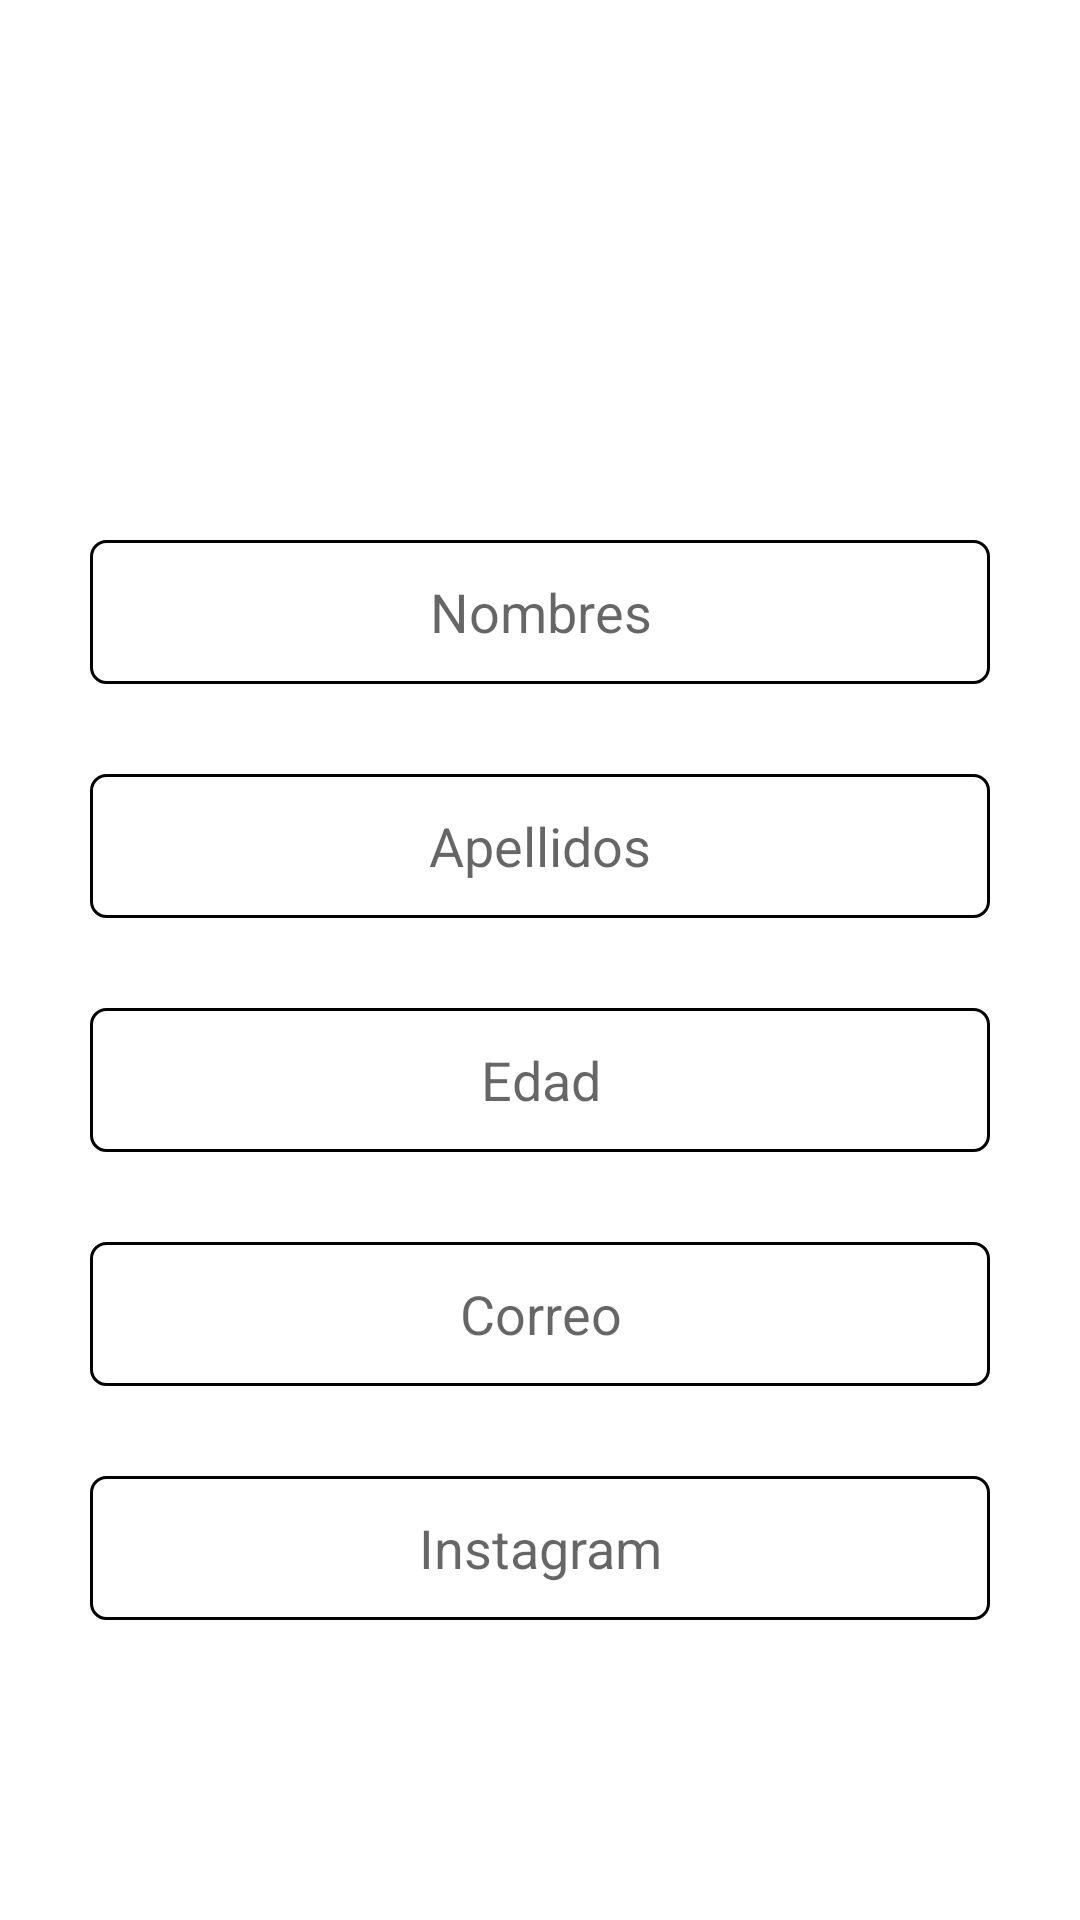

Android layout source for this screen:
<!-- AndroidManifest.xml: application theme Theme.MyTinyApp -->
<!-- res/layout/activity_perfil.xml -->
<?xml version="1.0" encoding="utf-8"?>
<LinearLayout xmlns:android="http://schemas.android.com/apk/res/android"
    xmlns:app="http://schemas.android.com/apk/res-auto"
    xmlns:tools="http://schemas.android.com/tools"
    android:layout_width="match_parent"
    android:layout_height="match_parent"
    tools:context=".PerfilActivity"
    android:orientation="vertical">

    <ImageView
        android:id="@+id/imageView4"
        android:layout_width="match_parent"
        android:layout_height="100dp"
        android:layout_marginTop="30dp"
        app:srcCompat="@drawable/about_me" />

    <EditText
        android:id="@+id/txtNombres"
        android:layout_width="match_parent"
        android:layout_height="wrap_content"
        android:layout_marginStart="30dp"
        android:layout_marginTop="50dp"
        android:layout_marginEnd="30dp"
        android:background="@drawable/txt_style"
        android:ems="10"
        android:gravity="center"
        android:hint="Nombres"
        android:inputType="text"
        android:minHeight="48dp"
        android:textColorHighlight="@color/purple_700"
        android:textColorLink="@color/purple_700" />

    <EditText
        android:id="@+id/txtApellidos"
        android:layout_width="match_parent"
        android:layout_height="wrap_content"
        android:layout_marginStart="30dp"
        android:layout_marginTop="30dp"
        android:layout_marginEnd="30dp"
        android:ems="10"
        android:gravity="center"
        android:hint="Apellidos"
        android:inputType="text"
        android:minHeight="48dp"
        android:textAppearance="@style/TextAppearance.AppCompat.Medium"
        android:textColorHighlight="@color/purple_700"
        android:background="@drawable/txt_style"
        android:textColorLink="@color/purple_700" />

    <EditText
        android:id="@+id/txtEdad"
        android:layout_width="match_parent"
        android:layout_height="wrap_content"
        android:layout_marginStart="30dp"
        android:layout_marginTop="30dp"
        android:layout_marginEnd="30dp"
        android:ems="10"
        android:gravity="center"
        android:hint="Edad"
        android:inputType="text"
        android:minHeight="48dp"
        android:textAppearance="@style/TextAppearance.AppCompat.Medium"
        android:textColorHighlight="@color/purple_700"
        android:background="@drawable/txt_style"
        android:textColorLink="@color/purple_700" />

    <EditText
        android:id="@+id/txtCorreo"
        android:layout_width="match_parent"
        android:layout_height="wrap_content"
        android:layout_marginStart="30dp"
        android:layout_marginTop="30dp"
        android:layout_marginEnd="30dp"
        android:ems="10"
        android:gravity="center"
        android:hint="Correo"
        android:inputType="textEmailAddress"
        android:minHeight="48dp"
        android:textAppearance="@style/TextAppearance.AppCompat.Medium"
        android:textColorHighlight="@color/purple_700"
        android:background="@drawable/txt_style"
        android:textColorLink="@color/purple_700" />

    <EditText
        android:id="@+id/txtInsta"
        android:layout_width="match_parent"
        android:layout_height="wrap_content"
        android:layout_marginStart="30dp"
        android:layout_marginTop="30dp"
        android:layout_marginEnd="30dp"
        android:ems="10"
        android:gravity="center"
        android:hint="Instagram"
        android:inputType="text"
        android:minHeight="48dp"
        android:textAppearance="@style/TextAppearance.AppCompat.Medium"
        android:textColorHighlight="@color/purple_700"
        android:background="@drawable/txt_style"
        android:textColorLink="@color/purple_700" />

    <Button
        android:id="@+id/btnGuardar"
        android:layout_width="match_parent"
        android:layout_height="wrap_content"
        android:layout_marginStart="50dp"
        android:layout_marginTop="100dp"
        android:layout_marginEnd="50dp"
        android:background="@drawable/btn_style"
        android:text="Guardar"
        android:textAllCaps="false" />


</LinearLayout>
<!-- resources referenced by this layout -->
<resources>
  <!-- drawable btn_style (drawable) -->
  <?xml version="1.0" encoding="utf-8"?>
  <selector xmlns:android="http://schemas.android.com/apk/res/android">
  
      <item>
          <shape android:shape="rectangle">
              <corners android:topLeftRadius="10dp" android:bottomRightRadius="10dp"></corners>
              <solid android:color="@color/purple_700"></solid>
              <stroke android:color="@color/black" android:width="1dp"></stroke>
          </shape>
  
      </item>
  
  
  </selector>
  <!-- drawable txt_style (drawable) -->
  <?xml version="1.0" encoding="utf-8"?>
  <selector xmlns:android="http://schemas.android.com/apk/res/android">
      <item>
          <shape android:shape="rectangle">
          <corners android:radius="5dp">
  
          </corners>
              <stroke android:width="1dp"></stroke>
  
  
          </shape>
      </item>
  </selector>
  <style name="Theme.MyTinyApp" parent="Theme.MaterialComponents.DayNight.NoActionBar">
          
          <item name="colorPrimary">@color/purple_500</item>
          <item name="colorPrimaryVariant">@color/purple_700</item>
          <item name="colorOnPrimary">@color/white</item>
          
          <item name="colorSecondary">@color/teal_200</item>
          <item name="colorSecondaryVariant">@color/teal_700</item>
          <item name="colorOnSecondary">@color/black</item>
          
          <item name="android:statusBarColor" tools:targetApi="l">?attr/colorPrimaryVariant</item>
          
      </style>
  <!-- not gathered from this repository: default colours our renderer supplied (Android Studio template values) -->
  <color name="purple_500">#FF6200EE</color>
  <color name="purple_700">#FF3700B3</color>
  <color name="teal_200">#FF03DAC5</color>
  <color name="teal_700">#FF018786</color>
  <color name="black">#FF000000</color>
  <color name="white">#FFFFFFFF</color>
</resources>
